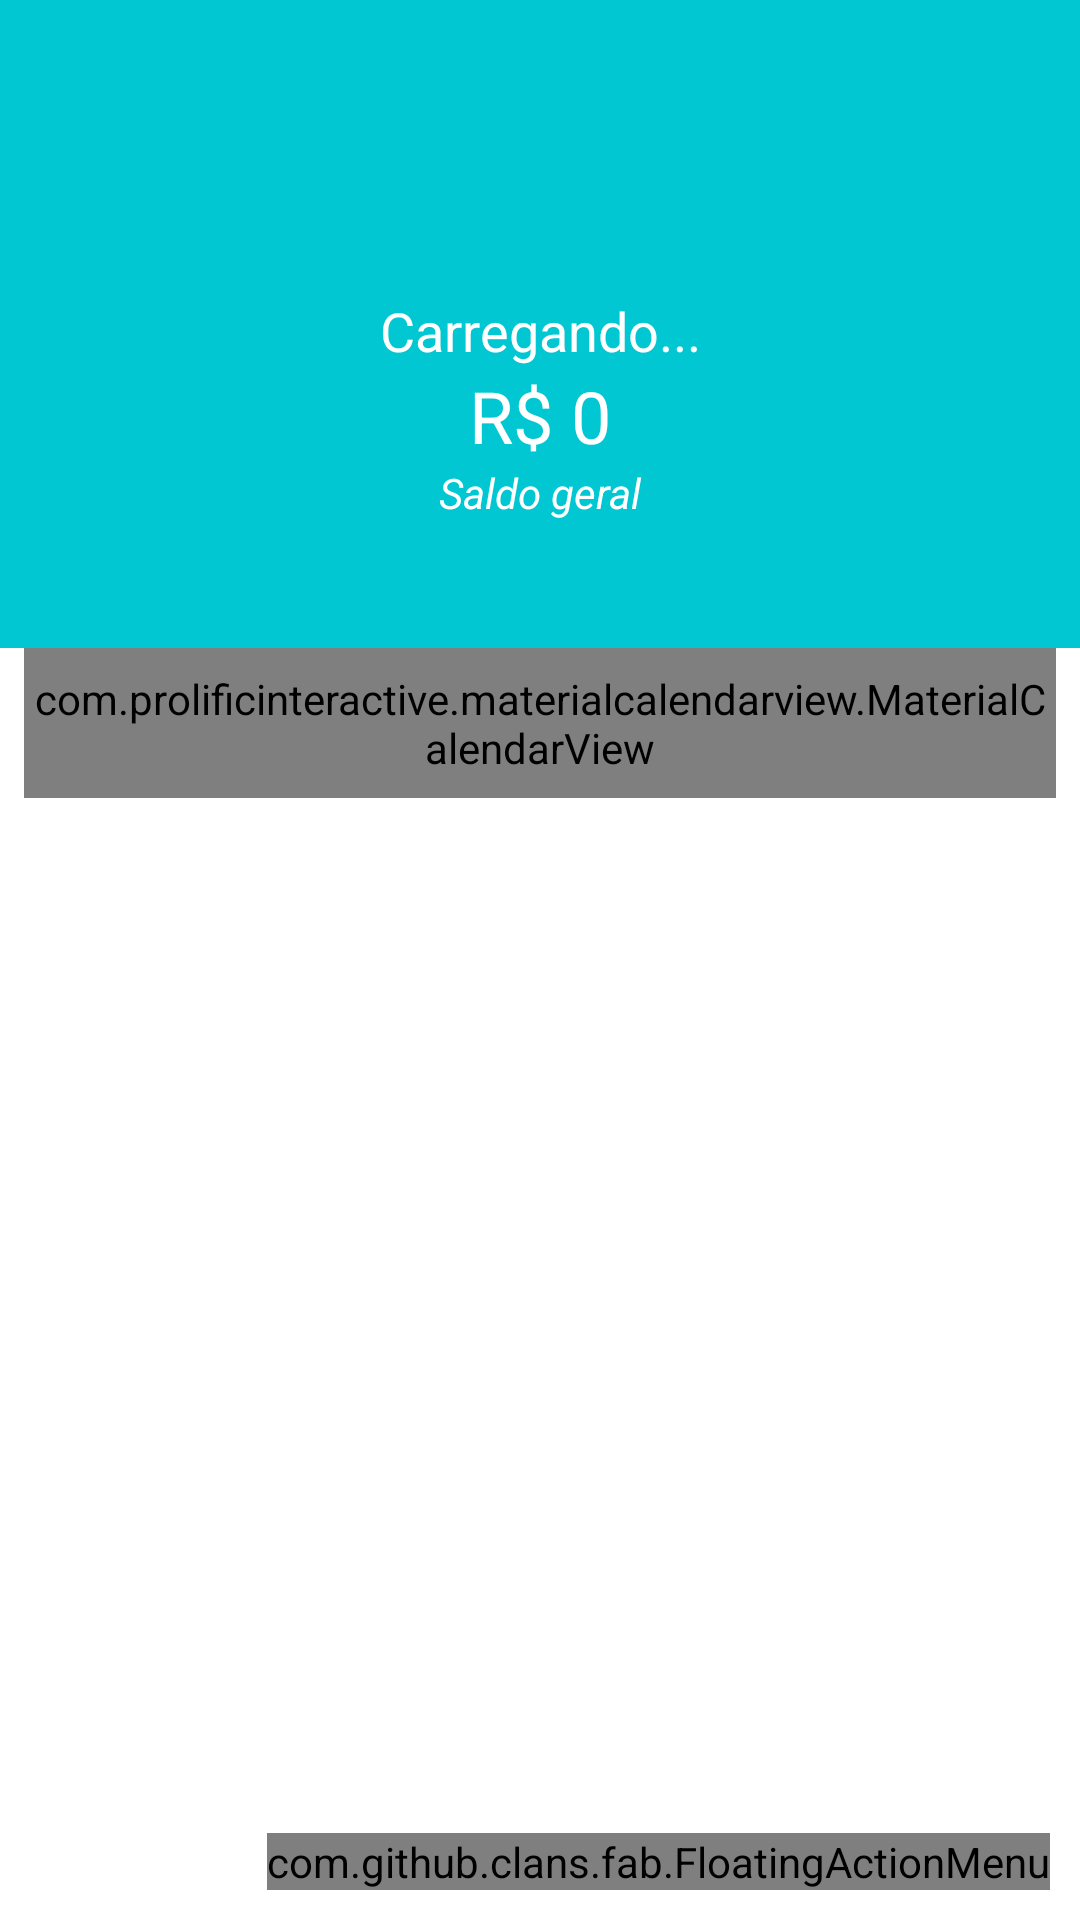

Layout XML and referenced resources for this Android screen:
<!-- AndroidManifest.xml: application theme Theme.Organize -->
<!-- res/layout/activity_principal.xml -->
<?xml version="1.0" encoding="utf-8"?>
<androidx.coordinatorlayout.widget.CoordinatorLayout xmlns:android="http://schemas.android.com/apk/res/android"
    xmlns:app="http://schemas.android.com/apk/res-auto"
    xmlns:fab="http://schemas.android.com/apk/res-auto"
    xmlns:tools="http://schemas.android.com/tools"
    android:layout_width="match_parent"
    android:layout_height="match_parent"

    tools:context="activity.Principal_activity">

    <com.google.android.material.appbar.AppBarLayout
        android:id="@+id/appBarLayout"
        android:layout_width="match_parent"
        android:layout_height="wrap_content"
        android:theme="@style/Theme.Organize.AppBarOverlay"
        app:elevation="0dp">

        <androidx.appcompat.widget.Toolbar
            android:id="@+id/toolbar"
            android:layout_width="match_parent"
            android:layout_height="?attr/actionBarSize"
            android:background="?attr/colorPrimary"
            app:popupTheme="@style/Theme.Organize.PopupOverlay"
            app:title="@string/title_activity_principal" />

    </com.google.android.material.appbar.AppBarLayout>

    <include layout="@layout/content_principal" />

    <com.github.clans.fab.FloatingActionMenu
        android:layout_width="wrap_content"
        android:layout_height="wrap_content"
        android:layout_gravity="end|bottom"
        android:layout_margin="10dp"
        app:menu_colorNormal="@color/colorPrimaryDespesa"
        app:menu_colorPressed="#02495A"
        fab:menu_icon="@drawable/ic_add_24">

        <com.github.clans.fab.FloatingActionButton
            android:id="@+id/menu_despesa"
            android:layout_width="wrap_content"
            android:layout_height="wrap_content"
            android:onClick="adicionarDespesa"
            android:src="@drawable/ic_money_24"
            app:fab_colorNormal="@color/colorPrimaryDespesa"
            app:fab_label="Despesa"
            fab:fab_size="mini">

        </com.github.clans.fab.FloatingActionButton>

        <com.github.clans.fab.FloatingActionButton
            android:id="@+id/menu_receita"
            android:layout_width="wrap_content"
            android:layout_height="wrap_content"
            android:onClick="adicionarReceita"
            android:src="@drawable/ic_receipt_24"
            app:fab_colorNormal="@color/colorPrimaryReceita"
            app:fab_label="Receita"
            fab:fab_size="mini">

        </com.github.clans.fab.FloatingActionButton>


    </com.github.clans.fab.FloatingActionMenu>

</androidx.coordinatorlayout.widget.CoordinatorLayout>
<!-- res/layout/content_principal.xml (included above) -->
<?xml version="1.0" encoding="utf-8"?>
<LinearLayout xmlns:android="http://schemas.android.com/apk/res/android"
    xmlns:app="http://schemas.android.com/apk/res-auto"
    android:layout_width="match_parent"
    android:layout_height="match_parent"
    android:orientation="vertical"
    app:layout_behavior="@string/appbar_scrolling_view_behavior">

    <LinearLayout
        android:layout_width="match_parent"
        android:layout_height="160dp"
        android:background="#01c7d2"
        android:gravity="center"
        android:orientation="vertical">

        <TextView
            android:id="@+id/txtSaudacao"
            android:layout_width="match_parent"
            android:layout_height="wrap_content"
            android:text="Carregando..."
            android:textAlignment="center"
            android:textColor="@color/white"
            android:textSize="18sp" />

        <TextView
            android:id="@+id/txtSaldo"
            android:layout_width="match_parent"
            android:layout_height="wrap_content"
            android:text="R$ 0"
            android:textAlignment="center"
            android:textColor="@color/white"
            android:textSize="24sp" />

        <TextView
            android:id="@+id/textView11"
            android:layout_width="match_parent"
            android:layout_height="wrap_content"
            android:text="Saldo geral"
            android:textAlignment="center"
            android:textColor="@color/white"
            android:textStyle="italic" />
    </LinearLayout>

    <com.prolificinteractive.materialcalendarview.MaterialCalendarView
        android:id="@+id/calendarView"
        android:layout_width="match_parent"
        android:layout_height="50dp"
        android:layout_marginStart="8dp"
        android:layout_marginEnd="8dp"
        app:layout_constraintBottom_toBottomOf="parent"
        app:layout_constraintEnd_toEndOf="parent"
        app:layout_constraintStart_toStartOf="parent"
        app:layout_constraintTop_toTopOf="parent"
        app:mcv_selectionColor="#00F"
        app:mcv_showOtherDates="all"
        app:mcv_tileSize="50dp"/>

    <androidx.recyclerview.widget.RecyclerView
        android:id="@+id/recyclerMovimentos"
        android:layout_width="match_parent"
        android:layout_height="match_parent" />

</LinearLayout>
<!-- resources referenced by this layout -->
<resources>
  <color name="colorPrimaryDespesa">#FF706A</color>
  <color name="colorPrimaryReceita">#00D39E</color>
  <color name="white">#FFFFFFFF</color>
  <string name="title_activity_principal"> </string>
  <style name="Theme.Organize.AppBarOverlay" parent="ThemeOverlay.AppCompat.Dark.ActionBar" />
  <style name="Theme.Organize.PopupOverlay" parent="ThemeOverlay.AppCompat.Light" />
  <style name="Theme.Organize" parent="Theme.MaterialComponents.DayNight.DarkActionBar">
          
          <item name="colorPrimary">#01c7d2</item>
          <item name="colorPrimaryVariant">#029AA3</item>
          <item name="colorPrimaryDark">#00b2dc</item>
          <item name="colorAccent">#00b2dc</item>
          <item name="colorOnPrimary">@color/white</item>
          
          <item name="colorSecondary">@color/teal_200</item>
          <item name="colorSecondaryVariant">@color/teal_700</item>
          <item name="colorOnSecondary">@color/black</item>
          
          <item name="android:statusBarColor" tools:targetApi="l">?attr/colorPrimaryVariant</item>
          
      </style>
  <color name="teal_200">#FF03DAC5</color>
  <color name="teal_700">#FF018786</color>
  <color name="black">#FF000000</color>
</resources>
